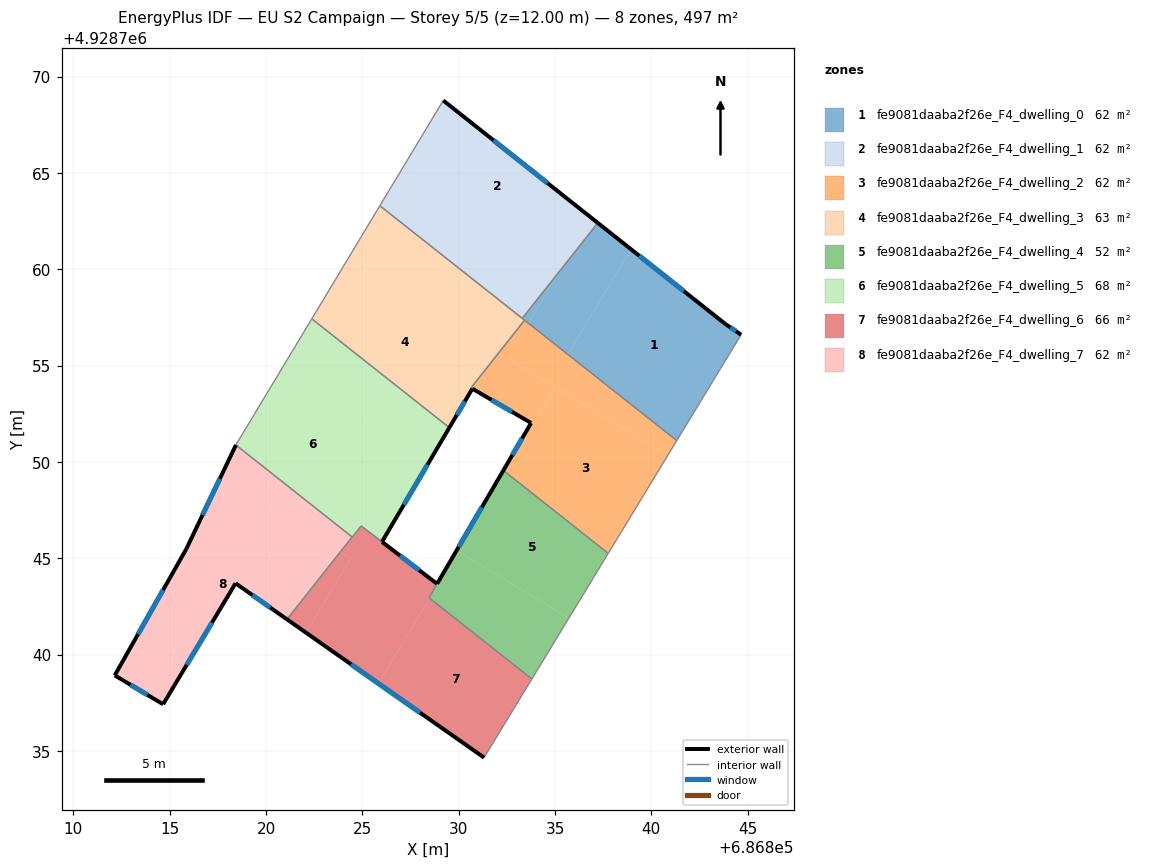
=== STOREY PLAN SPEC (per zone: floor XY polygon, exterior-wall plan segments, windows/doors) ===
zone 1: fe9081daaba2f26e_F4_dwelling_0  (62.1 m²)
  floor: (686843.84, 4928757.16) (686844.66, 4928756.60) (686841.32, 4928751.10) (686835.66, 4928755.58) (686838.95, 4928761.04)
  floor: (686838.95, 4928761.04) (686835.66, 4928755.58) (686833.62, 4928757.20) (686835.26, 4928759.92) (686837.22, 4928762.40)
  floor: (686835.26, 4928759.92) (686833.62, 4928757.20) (686833.30, 4928757.45)
  exterior wall: (686843.84, 4928757.16) – (686837.22, 4928762.40)  [8.4 m]
    window: (686841.69, 4928758.86) – (686839.37, 4928760.70)  [3.1 m²]
  exterior wall: (686844.66, 4928756.60) – (686843.84, 4928757.16)  [1.0 m]
    window: (686844.39, 4928756.78) – (686844.11, 4928756.98)  [0.4 m²]
  interior walls: 4
zone 2: fe9081daaba2f26e_F4_dwelling_1  (62.1 m²)
  floor: (686837.22, 4928762.40) (686835.26, 4928759.92) (686835.44, 4928760.23) (686827.09, 4928765.26) (686829.20, 4928768.76)
  floor: (686835.44, 4928760.23) (686835.26, 4928759.92) (686833.30, 4928757.45) (686825.91, 4928763.29) (686827.09, 4928765.26)
  exterior wall: (686837.22, 4928762.40) – (686829.20, 4928768.76)  [10.2 m]
    window: (686834.61, 4928764.47) – (686831.81, 4928766.69)  [3.8 m²]
  interior walls: 3
zone 3: fe9081daaba2f26e_F4_dwelling_2  (61.6 m²)
  floor: (686840.86, 4928750.35) (686837.76, 4928745.25) (686832.32, 4928749.56) (686833.76, 4928752.02) (686833.89, 4928751.94) (686835.04, 4928753.86)
  floor: (686835.04, 4928753.86) (686833.89, 4928751.94) (686833.76, 4928752.02) (686830.71, 4928753.80) (686830.64, 4928753.84) (686832.07, 4928755.65)
  floor: (686841.32, 4928751.10) (686840.86, 4928750.35) (686832.07, 4928755.65) (686833.42, 4928757.35)
  exterior wall: (686833.76, 4928752.02) – (686832.32, 4928749.56)  [2.9 m]
    window: (686833.29, 4928751.22) – (686832.79, 4928750.36)  [1.0 m²]
  exterior wall: (686830.71, 4928753.80) – (686833.76, 4928752.02)  [3.5 m]
    window: (686831.70, 4928753.22) – (686832.77, 4928752.60)  [1.3 m²]
  interior walls: 5
zone 4: fe9081daaba2f26e_F4_dwelling_3  (62.7 m²)
  floor: (686832.07, 4928755.65) (686830.64, 4928753.84) (686830.71, 4928753.80) (686829.52, 4928751.78) (686822.38, 4928757.42) (686824.17, 4928760.40)
  floor: (686833.42, 4928757.35) (686832.07, 4928755.65) (686824.17, 4928760.40) (686825.91, 4928763.29)
  exterior wall: (686829.52, 4928751.78) – (686830.71, 4928753.80)  [2.3 m]
    window: (686829.90, 4928752.43) – (686830.32, 4928753.14)  [0.9 m²]
  interior walls: 6
zone 5: fe9081daaba2f26e_F4_dwelling_4  (52.1 m²)
  floor: (686828.92, 4928743.63) (686828.50, 4928742.92) (686828.46, 4928742.95) (686828.88, 4928743.67)
  floor: (686835.72, 4928741.89) (686833.80, 4928738.73) (686828.50, 4928742.92) (686828.92, 4928743.63) (686828.88, 4928743.67) (686829.89, 4928745.40)
  floor: (686837.76, 4928745.25) (686835.72, 4928741.89) (686829.89, 4928745.40) (686832.32, 4928749.56)
  exterior wall: (686832.32, 4928749.56) – (686828.88, 4928743.67)  [6.8 m]
    window: (686831.20, 4928747.64) – (686830.00, 4928745.59)  [2.5 m²]
  interior walls: 4
zone 6: fe9081daaba2f26e_F4_dwelling_5  (68.2 m²)
  floor: (686826.46, 4928751.52) (686823.61, 4928746.78) (686818.44, 4928750.87) (686818.46, 4928750.92) (686820.85, 4928754.90)
  floor: (686829.52, 4928751.78) (686828.60, 4928750.23) (686820.85, 4928754.90) (686822.38, 4928757.42)
  floor: (686828.60, 4928750.23) (686826.02, 4928745.85) (686824.94, 4928746.67) (686824.48, 4928746.09) (686824.47, 4928746.10) (686823.61, 4928746.78) (686826.46, 4928751.52)
  exterior wall: (686826.02, 4928745.85) – (686829.52, 4928751.78)  [6.9 m]
    window: (686827.16, 4928747.78) – (686828.38, 4928749.85)  [2.5 m²]
  interior walls: 7
zone 7: fe9081daaba2f26e_F4_dwelling_6  (66.1 m²)
  floor: (686833.79, 4928738.72) (686831.32, 4928734.65) (686825.83, 4928738.50) (686828.50, 4928742.92)
  floor: (686824.40, 4928744.99) (686822.07, 4928741.13) (686821.09, 4928741.83) (686823.85, 4928745.32)
  floor: (686828.88, 4928743.67) (686828.46, 4928742.95) (686828.50, 4928742.92) (686825.83, 4928738.50) (686822.07, 4928741.13) (686824.40, 4928744.99) (686823.85, 4928745.32) (686824.47, 4928746.10) (686824.48, 4928746.09) (686824.94, 4928746.67)
  exterior wall: (686821.09, 4928741.83) – (686831.32, 4928734.65)  [12.5 m]
    window: (686824.42, 4928739.49) – (686827.99, 4928736.98)  [4.6 m²]
  exterior wall: (686828.88, 4928743.67) – (686826.02, 4928745.85)  [3.6 m]
    window: (686827.95, 4928744.38) – (686826.95, 4928745.14)  [1.3 m²]
  interior walls: 7
zone 8: fe9081daaba2f26e_F4_dwelling_7  (62.1 m²)
  floor: (686823.85, 4928745.32) (686821.09, 4928741.83) (686818.42, 4928743.70) (686814.66, 4928737.42) (686812.15, 4928738.92) (686815.87, 4928745.49) (686817.59, 4928749.09)
  floor: (686824.47, 4928746.10) (686823.85, 4928745.32) (686817.59, 4928749.09) (686815.87, 4928745.49) (686818.44, 4928750.87)
  exterior wall: (686815.87, 4928745.49) – (686812.15, 4928738.92)  [7.6 m]
    window: (686814.66, 4928743.35) – (686813.36, 4928741.06)  [2.8 m²]
  exterior wall: (686818.44, 4928750.87) – (686815.87, 4928745.49)  [6.0 m]
    window: (686817.60, 4928749.12) – (686816.70, 4928747.24)  [2.2 m²]
  exterior wall: (686818.42, 4928743.70) – (686821.09, 4928741.83)  [3.3 m]
    window: (686819.29, 4928743.09) – (686820.22, 4928742.44)  [1.2 m²]
  exterior wall: (686814.66, 4928737.42) – (686818.42, 4928743.70)  [7.3 m]
    window: (686815.88, 4928739.46) – (686817.20, 4928741.66)  [2.7 m²]
  exterior wall: (686812.15, 4928738.92) – (686814.66, 4928737.42)  [2.9 m]
    window: (686812.97, 4928738.43) – (686813.84, 4928737.91)  [1.1 m²]
  interior walls: 2

=== DERIVED (storey summary) ===
Building: EU S2 Campaign
Storey: 5 of 5  (floor level z = 12.00 m)
Storey gross floor area: 497.0 m²
Zones on this storey: 8
  - fe9081daaba2f26e_F4_dwelling_0: floor 62.1 m²; exterior wall 9.4 m (28.3 m²); 2 window(s) 3.5 m²; WWR 12.2%
  - fe9081daaba2f26e_F4_dwelling_1: floor 62.1 m²; exterior wall 10.2 m (30.7 m²); 1 window(s) 3.8 m²; WWR 12.2%
  - fe9081daaba2f26e_F4_dwelling_2: floor 61.6 m²; exterior wall 6.4 m (19.1 m²); 2 window(s) 2.3 m²; WWR 12.2%
  - fe9081daaba2f26e_F4_dwelling_3: floor 62.7 m²; exterior wall 2.3 m (7.0 m²); 1 window(s) 0.9 m²; WWR 12.2%
  - fe9081daaba2f26e_F4_dwelling_4: floor 52.1 m²; exterior wall 6.8 m (20.4 m²); 1 window(s) 2.5 m²; WWR 12.2%
  - fe9081daaba2f26e_F4_dwelling_5: floor 68.2 m²; exterior wall 6.9 m (20.6 m²); 1 window(s) 2.5 m²; WWR 12.2%
  - fe9081daaba2f26e_F4_dwelling_6: floor 66.1 m²; exterior wall 16.1 m (48.3 m²); 2 window(s) 5.9 m²; WWR 12.2%
  - fe9081daaba2f26e_F4_dwelling_7: floor 62.1 m²; exterior wall 27.0 m (81.1 m²); 5 window(s) 9.9 m²; WWR 12.2%
Zone adjacency (shared interzone walls):
  - fe9081daaba2f26e_F4_dwelling_0 ↔ fe9081daaba2f26e_F4_dwelling_1
  - fe9081daaba2f26e_F4_dwelling_0 ↔ fe9081daaba2f26e_F4_dwelling_2
  - fe9081daaba2f26e_F4_dwelling_0 ↔ fe9081daaba2f26e_F4_dwelling_3
  - fe9081daaba2f26e_F4_dwelling_1 ↔ fe9081daaba2f26e_F4_dwelling_3
  - fe9081daaba2f26e_F4_dwelling_2 ↔ fe9081daaba2f26e_F4_dwelling_3
  - fe9081daaba2f26e_F4_dwelling_2 ↔ fe9081daaba2f26e_F4_dwelling_4
  - fe9081daaba2f26e_F4_dwelling_3 ↔ fe9081daaba2f26e_F4_dwelling_5
  - fe9081daaba2f26e_F4_dwelling_4 ↔ fe9081daaba2f26e_F4_dwelling_6
  - fe9081daaba2f26e_F4_dwelling_5 ↔ fe9081daaba2f26e_F4_dwelling_6
  - fe9081daaba2f26e_F4_dwelling_5 ↔ fe9081daaba2f26e_F4_dwelling_7
  - fe9081daaba2f26e_F4_dwelling_6 ↔ fe9081daaba2f26e_F4_dwelling_7